Run: headless pygame with SDL's dummy video driver; simulated clock (each Clock.tick advances the game by its frame time, no real sleeping); random seed 0; keys injected as events and as key.get_pressed() state; no mouse input.
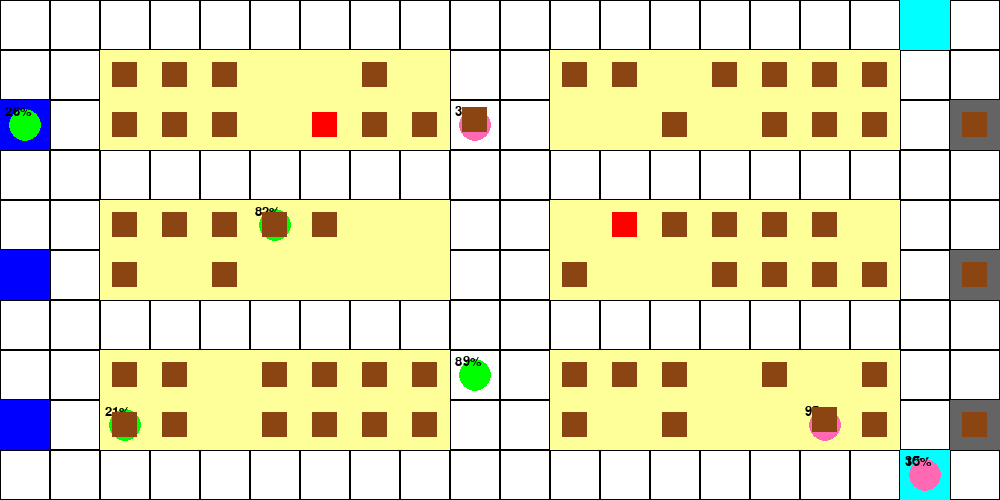
Frame 1 of 4 · flips 1–60 · no input
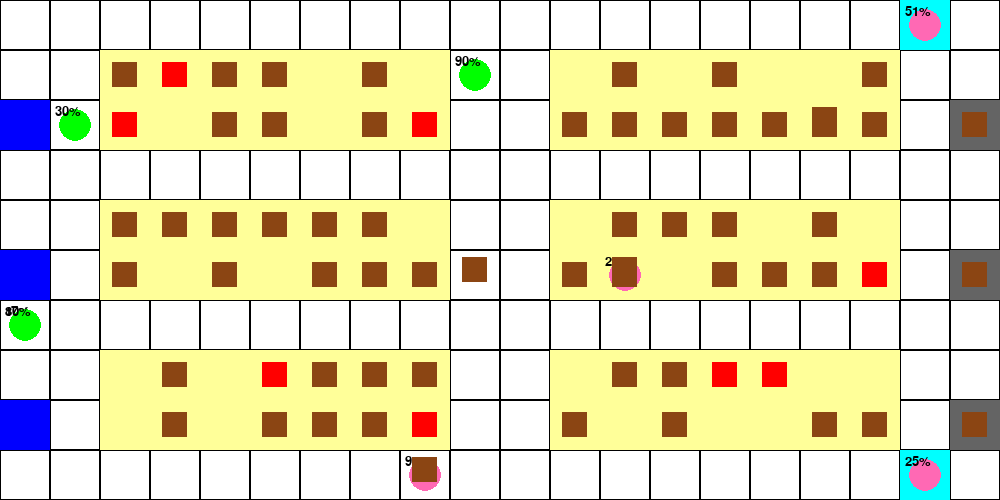
Frame 2 of 4 · flips 61–180 · tapped SPACE, RETURN · held RIGHT (→), D
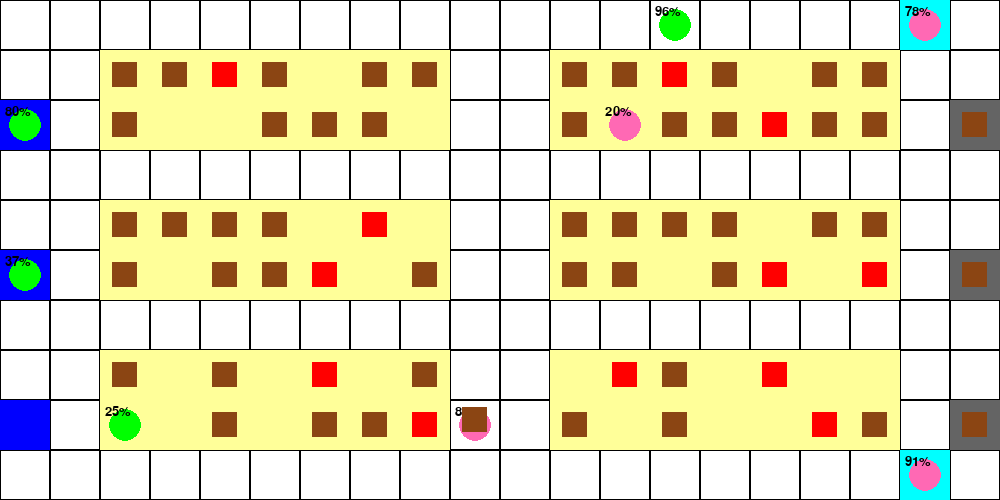
Frame 3 of 4 · flips 181–300 · held DOWN (↓), S
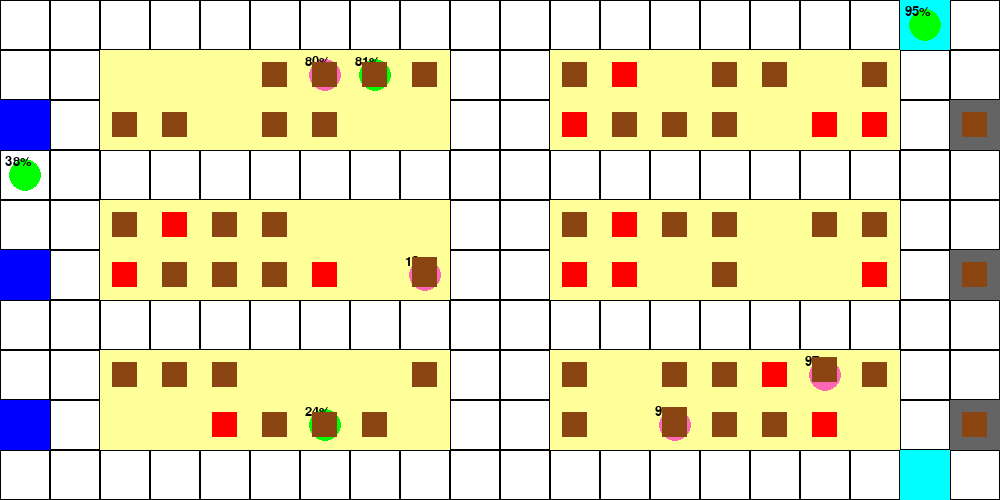
Frame 4 of 4 · flips 301–420 · held LEFT (←), A, UP (↑), W

The pygame program that drew these frames:

import pygame
import random

# Initialize pygame
pygame.init()

# Constants
GRID_SIZE = (20, 10)
CELL_SIZE = 50
SCREEN_SIZE = (GRID_SIZE[0] * CELL_SIZE, GRID_SIZE[1] * CELL_SIZE)

# Colors
WHITE = (255, 255, 255)
BLACK = (0, 0, 0)
YELLOW = (255, 255, 153)
GRAY = (100, 100, 100)
BLUE = (0, 0, 255)
RED = (255, 0, 0)
GREEN = (0, 255, 0)
PINK = (255, 105, 180)
BROWN = (139, 69, 19)
CYAN = (0, 255, 255)

# Display setup
screen = pygame.display.set_mode(SCREEN_SIZE)
pygame.display.set_caption("Warehouse Simulation")

# Grid setup
shelves = [(x, y) for x in range(2, 18) for y in [1, 2, 4, 5, 7, 8] if x not in [9, 10]]
pickup_points = [(19, 2), (19, 5), (19, 8)]
delivery_points = [(0, 2), (0, 5), (0, 8)]
charging_stations = [(18, 0), (18, 9)]

# Initialize shelf inventory: some shelves are empty
shelf_inventory = {}
targeted_empty_shelves = set()
assigned_red_shelves = set()
initial_empty_count = int(len(shelves) * 0.3)
initial_empty = set(random.sample(shelves, initial_empty_count))
for shelf in shelves:
    shelf_inventory[shelf] = 'empty' if shelf in initial_empty else 'full'

# Pickup point packages
pickup_packages = {point: 1 for point in pickup_points}

# Robots
num_robots = 4
pink_robots = [{'pos': list(random.choice(pickup_points)), 'task': 'restock', 'target_shelf': None,
                'carrying': False, 'step': None, 'battery': random.randint(20, 100), 'charging': False, 'charging_station': None} for _ in range(num_robots)]
green_robots = [{'pos': list(random.choice(delivery_points)), 'task': 'idle', 'carrying': False,
                 'target_shelf': None, 'battery': random.randint(20, 100), 'charging': False, 'charging_station': None} for _ in range(num_robots)]

# In-transit packages
in_transit_packages = []

def draw_grid():
    screen.fill(WHITE)
    for x in range(GRID_SIZE[0]):
        for y in range(GRID_SIZE[1]):
            rect = pygame.Rect(x * CELL_SIZE, y * CELL_SIZE, CELL_SIZE, CELL_SIZE)
            pygame.draw.rect(screen, BLACK, rect, 1)
            if (x, y) in shelves:
                pygame.draw.rect(screen, YELLOW, rect)

    for p in pickup_points:
        pygame.draw.rect(screen, GRAY, pygame.Rect(p[0] * CELL_SIZE, p[1] * CELL_SIZE, CELL_SIZE, CELL_SIZE))
        if pickup_packages[p] > 0:
            pkg_rect = pygame.Rect(p[0] * CELL_SIZE + CELL_SIZE // 4,
                                   p[1] * CELL_SIZE + CELL_SIZE // 4,
                                   CELL_SIZE // 2, CELL_SIZE // 2)
            pygame.draw.rect(screen, BROWN, pkg_rect)

    for d in delivery_points:
        pygame.draw.rect(screen, BLUE, pygame.Rect(d[0] * CELL_SIZE, d[1] * CELL_SIZE, CELL_SIZE, CELL_SIZE))

    for cs in charging_stations:
        pygame.draw.rect(screen, CYAN, pygame.Rect(cs[0] * CELL_SIZE, cs[1] * CELL_SIZE, CELL_SIZE, CELL_SIZE))

    font = pygame.font.SysFont(None, 20)

    for pr in pink_robots:
        x, y = pr['pos']
        pygame.draw.circle(screen, PINK, (x * CELL_SIZE + CELL_SIZE // 2, y * CELL_SIZE + CELL_SIZE // 2), CELL_SIZE // 3)
        battery_text = font.render(f"{pr['battery']}%", True, BLACK)
        screen.blit(battery_text, (x * CELL_SIZE + 5, y * CELL_SIZE + 5))

    for gr in green_robots:
        x, y = gr['pos']
        pygame.draw.circle(screen, GREEN, (x * CELL_SIZE + CELL_SIZE // 2, y * CELL_SIZE + CELL_SIZE // 2), CELL_SIZE // 3)
        battery_text = font.render(f"{gr['battery']}%", True, BLACK)
        screen.blit(battery_text, (x * CELL_SIZE + 5, y * CELL_SIZE + 5))

    for shelf, status in shelf_inventory.items():
        if status == 'full':
            color = BROWN
        elif status == 'target':
            color = RED
        else:
            continue
        rect = pygame.Rect(shelf[0] * CELL_SIZE + CELL_SIZE // 4,
                           shelf[1] * CELL_SIZE + CELL_SIZE // 4,
                           CELL_SIZE // 2, CELL_SIZE // 2)
        pygame.draw.rect(screen, color, rect)

    for pkg in in_transit_packages:
        offset_y = -5 if pkg['carried_by'] else 0
        rect = pygame.Rect(pkg['pos'][0] * CELL_SIZE + CELL_SIZE // 4,
                           pkg['pos'][1] * CELL_SIZE + CELL_SIZE // 4 + offset_y,
                           CELL_SIZE // 2, CELL_SIZE // 2)
        pygame.draw.rect(screen, BROWN, rect)

def move_towards(current, target):
    cx, cy = current
    tx, ty = target
    if cx < tx:
        cx += 1
    elif cx > tx:
        cx -= 1
    elif cy < ty:
        cy += 1
    elif cy > ty:
        cy -= 1
    return [cx, cy]

def find_nearest_charging_station(pos):
    return min(charging_stations, key=lambda cs: abs(cs[0] - pos[0]) + abs(cs[1] - pos[1]))

def handle_battery(robot):
    if not robot['charging']:
        robot['battery'] = max(0, robot['battery'] - 1)
        if robot['battery'] <= 10 and robot['charging_station'] is None:
            robot['prev_task'] = robot['task']
            robot['prev_step'] = robot.get('step')
            robot['task'] = 'charge'
            robot['charging_station'] = find_nearest_charging_station(robot['pos'])

    if robot['task'] == 'charge':
        if robot['pos'] == list(robot['charging_station']):
            robot['charging'] = True
            robot['battery'] += 5
            if robot['battery'] >= 100:
                robot['battery'] = 100
                robot['charging'] = False
                robot['task'] = robot.pop('prev_task')
                if 'prev_step' in robot:
                    robot['step'] = robot.pop('prev_step')
                robot['charging_station'] = None
        else:
            robot['pos'] = move_towards(robot['pos'], robot['charging_station'])

running = True
clock = pygame.time.Clock()
pickup_regen_timer = 0
multi_red_cooldown = 0

while running:
    clock.tick(5)
    for event in pygame.event.get():
        if event.type == pygame.QUIT:
            running = False

    pickup_regen_timer += 1
    if pickup_regen_timer >= 10:
        for p in pickup_points:
            if pickup_packages[p] < 1:
                pickup_packages[p] += 1
        pickup_regen_timer = 0

    for robot in pink_robots + green_robots:
        handle_battery(robot)

    for robot in pink_robots:
        if robot['task'] == 'charge':
            continue
        if robot['task'] == 'restock' and robot['target_shelf'] is None:
            available = [s for s in shelves if shelf_inventory[s] == 'empty' and s not in targeted_empty_shelves]
            if available:
                robot['target_shelf'] = random.choice(available)
                robot['pickup_point'] = random.choice(pickup_points)
                robot['step'] = 'to_pickup'
                targeted_empty_shelves.add(robot['target_shelf'])

        if robot['step'] == 'to_pickup':
            if robot['pos'] == list(robot['pickup_point']):
                if pickup_packages[tuple(robot['pickup_point'])] > 0:
                    pickup_packages[tuple(robot['pickup_point'])] -= 1
                    robot['carrying'] = True
                    robot['step'] = 'to_shelf'
                    in_transit_packages.append({'pos': list(robot['pos']), 'carried_by': robot})
            else:
                robot['pos'] = move_towards(robot['pos'], robot['pickup_point'])

        elif robot['step'] == 'to_shelf':
            if robot['pos'] == list(robot['target_shelf']):
                robot['carrying'] = False
                shelf_inventory[tuple(robot['target_shelf'])] = 'full'
                targeted_empty_shelves.discard(tuple(robot['target_shelf']))
                in_transit_packages = [pkg for pkg in in_transit_packages if pkg['carried_by'] != robot]
                robot['target_shelf'] = None
                robot['step'] = None
            else:
                robot['pos'] = move_towards(robot['pos'], robot['target_shelf'])
                for pkg in in_transit_packages:
                    if pkg['carried_by'] == robot:
                        pkg['pos'] = list(robot['pos'])

    if multi_red_cooldown == 0:
        eligible = [s for s in shelves if shelf_inventory[s] == 'full']
        num_to_mark = min(3, len(eligible))
        for shelf in random.sample(eligible, num_to_mark):
            shelf_inventory[shelf] = 'target'
        multi_red_cooldown = 20
    else:
        multi_red_cooldown -= 1

    for robot in green_robots:
        if robot['task'] == 'charge':
            continue
        if robot['task'] == 'idle':
            targets = [s for s in shelves if shelf_inventory[s] == 'target' and s not in assigned_red_shelves]
            if targets:
                robot['target_shelf'] = random.choice(targets)
                assigned_red_shelves.add(robot['target_shelf'])
                robot['task'] = 'pickup'

        if robot['task'] == 'pickup':
            if robot['pos'] == list(robot['target_shelf']):
                robot['carrying'] = True
                robot['task'] = 'deliver'
                shelf_inventory[tuple(robot['target_shelf'])] = 'empty'
                assigned_red_shelves.discard(robot['target_shelf'])
            else:
                robot['pos'] = move_towards(robot['pos'], robot['target_shelf'])

        elif robot['task'] == 'deliver':
            if robot.get('delivery_point') is None:
                robot['delivery_point'] = random.choice(delivery_points)
            if robot['pos'] == list(robot['delivery_point']):
                robot['carrying'] = False
                robot['task'] = 'idle'
                robot['target_shelf'] = None
                robot['delivery_point'] = None
            else:
                robot['pos'] = move_towards(robot['pos'], robot['delivery_point'])

    draw_grid()
    pygame.display.flip()

pygame.quit()
